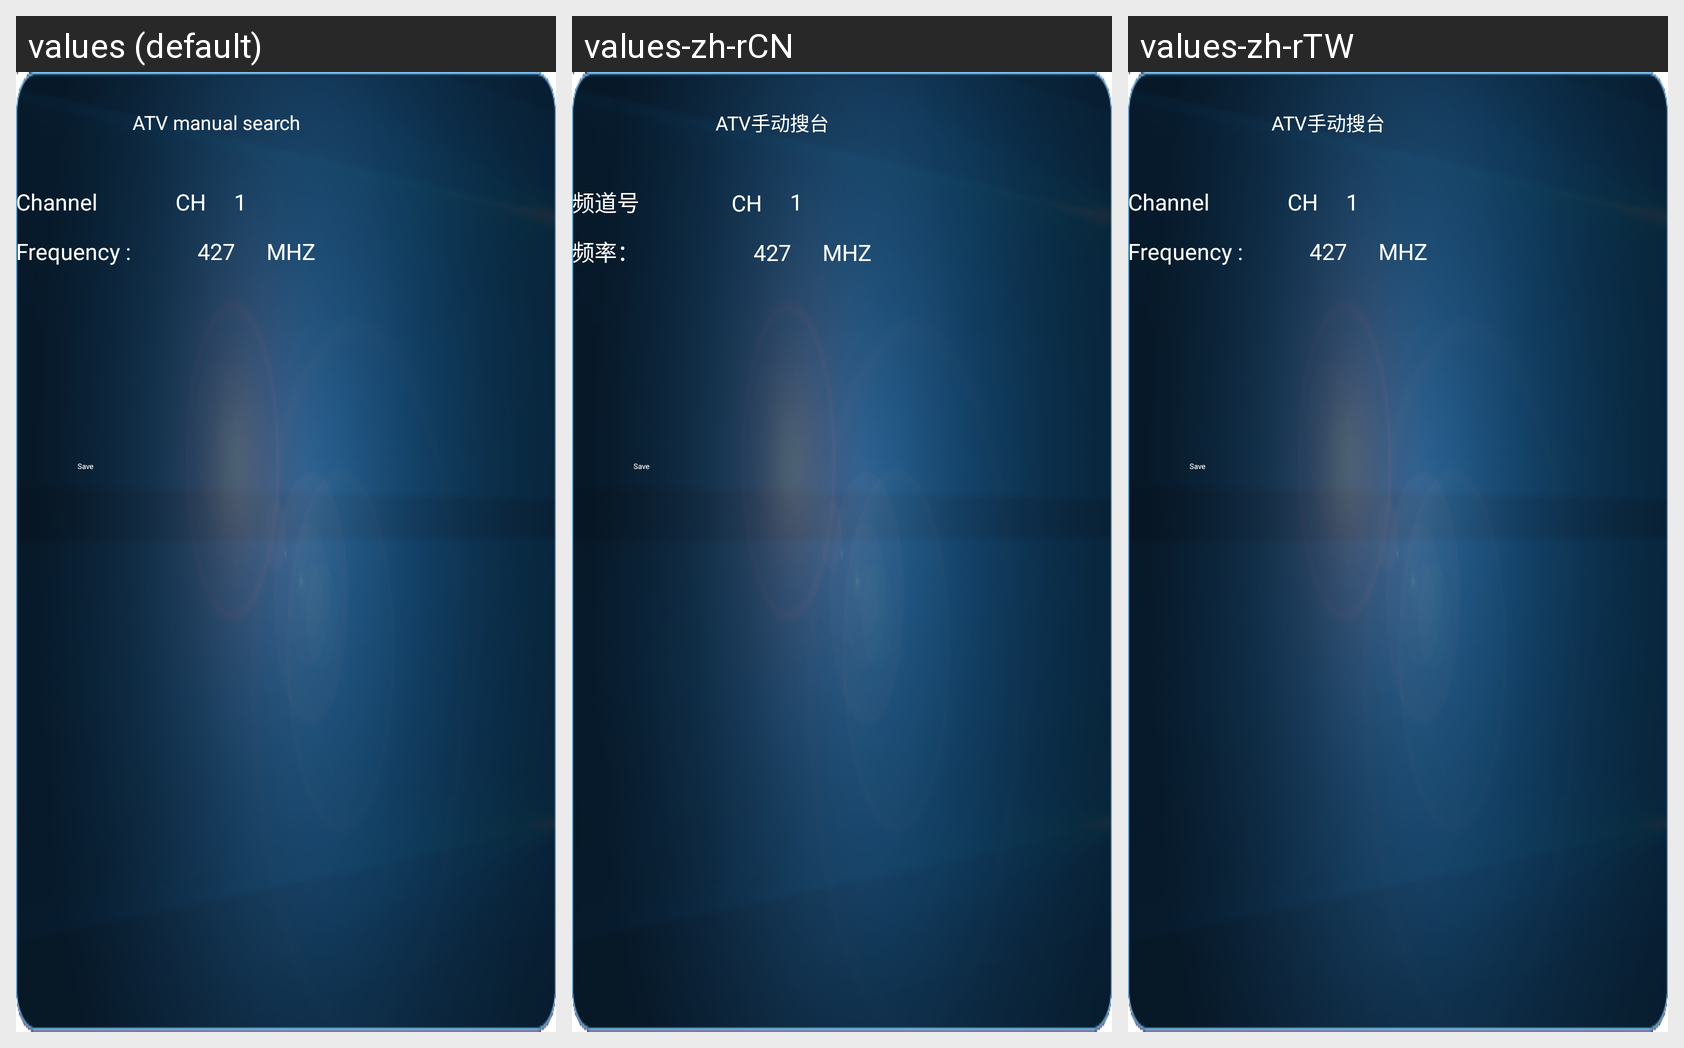

Locale-by-locale string values for the Android screen shown in this grid:
Android screen res/layout/ntscatvmanualtuning.xml rendered under 3 locales, left to right: values (default), values-zh-rCN, values-zh-rTW. Device: Nexus 5 (rendered at 1080×1920; each locale shown at half size, 540×960, under a caption strip naming it); theme MyDialogStyle.
Strings drawn on this screen, with the default value and each locale's value (text and hints the layout hard-codes, and strings that could not be matched under every locale, appear in the picture but are not listed):

str_cha_atvmanualtuning
  values: ATV manual search
  values-zh-rCN: ATV手动搜台
  values-zh-rTW: ATV手动搜台

str_cha_atvmanualtuning_channelno
  values: Channel
  values-zh-rCN: 频道号
  values-zh-rTW: Channel  [not translated; the default value is used]

str_cha_atvmanualtuning_ch
  values: CH
  values-zh-rCN: CH
  values-zh-rTW: CH  [not translated; the default value is used]

str_cha_atvmanualtuning_channel_1
  values: 1
  values-zh-rCN: 1
  values-zh-rTW: 1  [not translated; the default value is used]

str_cha_atvmanualtuning_frequency
  values: Frequency :
  values-zh-rCN: 频率：
  values-zh-rTW: Frequency :  [not translated; the default value is used]

str_cha_atvmanualtuning_frequency_427
  values: 427
  values-zh-rCN: 427
  values-zh-rTW: 427  [not translated; the default value is used]

str_cha_atvmanualtuning_frequency_mhz
  values: MHZ
  values-zh-rCN: MHZ
  values-zh-rTW: MHZ  [not translated; the default value is used]

str_cha_save
  values: Save
  values-zh-rCN: Save
  values-zh-rTW: Save  [not translated; the default value is used]
